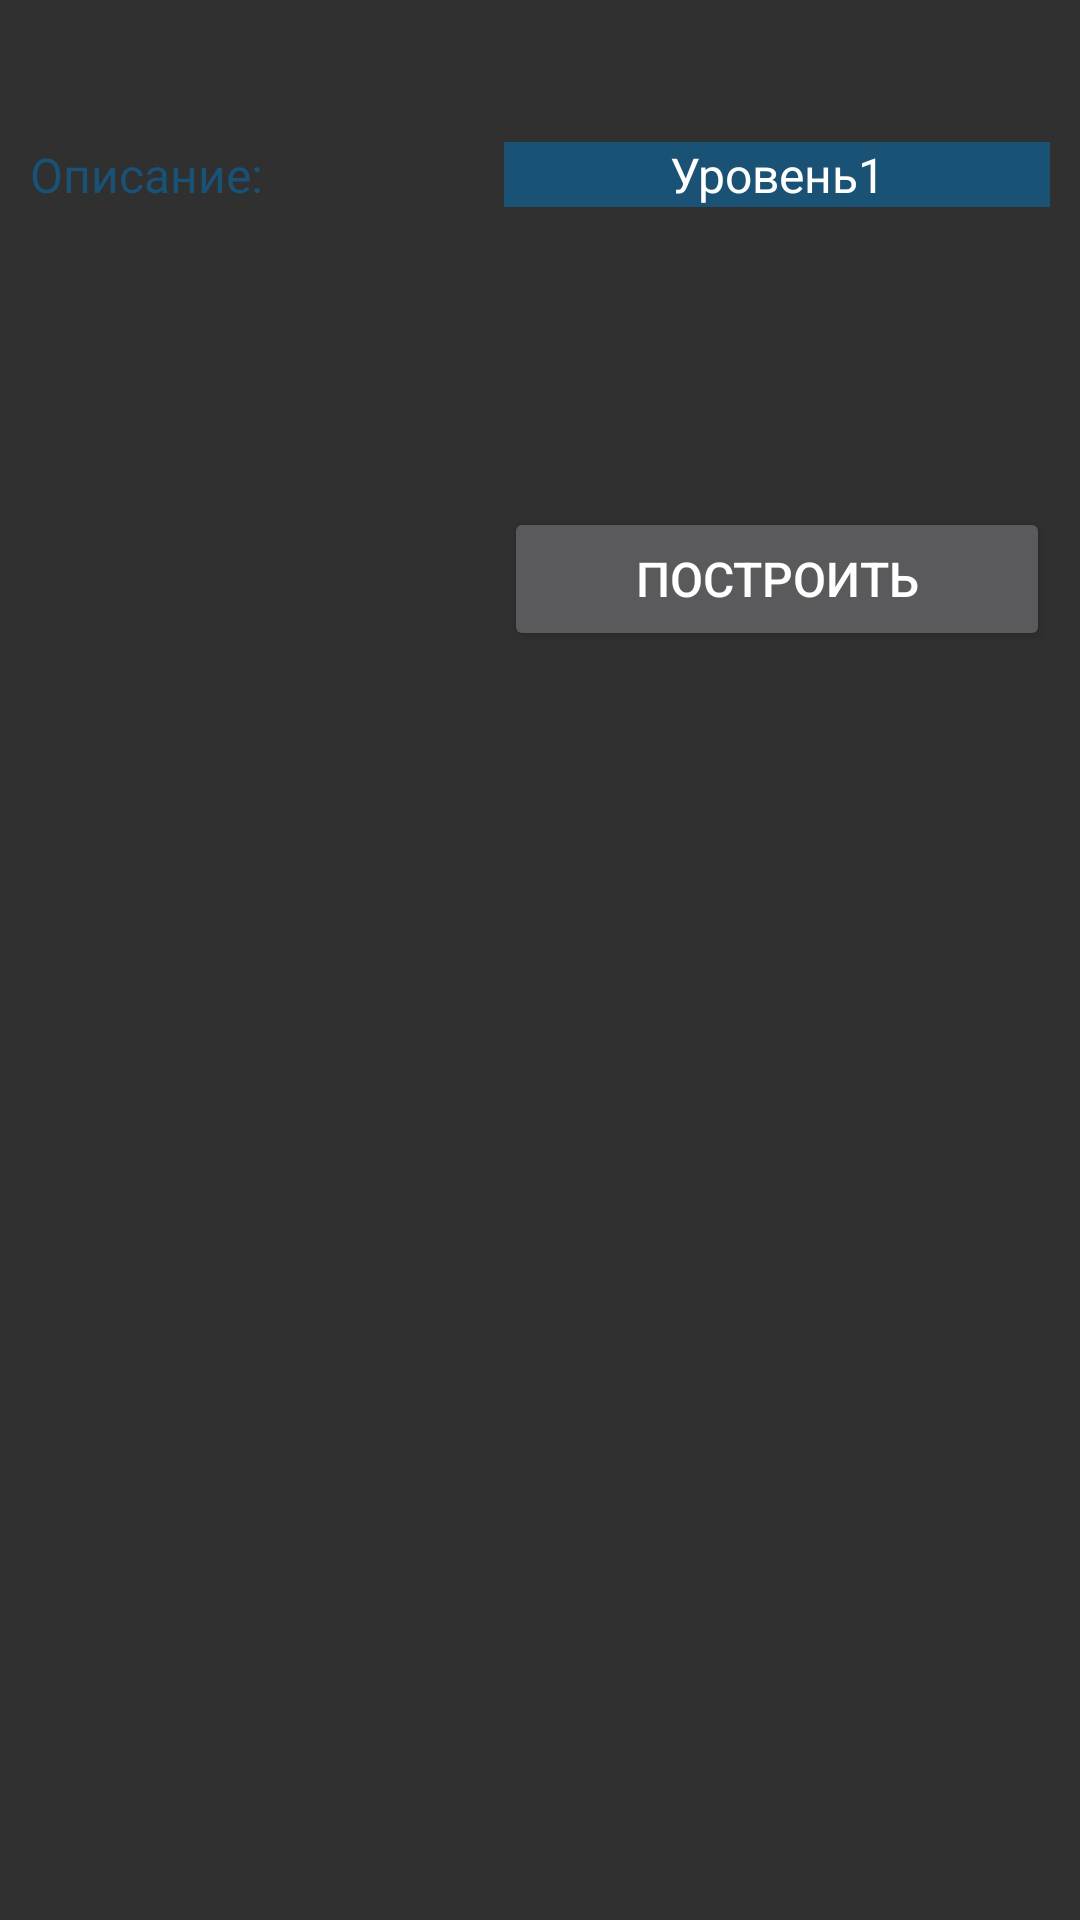

Produce the Android XML layout that renders to this screen, including the resource entries it uses.
<!-- AndroidManifest.xml: application theme Theme.AppCompat.NoActionBar -->
<!-- res/layout/builds_dialog.xml -->
<?xml version="1.0" encoding="utf-8"?>
<LinearLayout xmlns:android="http://schemas.android.com/apk/res/android"
    xmlns:tools="http://schemas.android.com/tools"
    android:id="@+id/build_layout"
    android:layout_width="match_parent"
    android:layout_height="wrap_content"
    android:orientation="vertical"
    android:padding="10dp">

    <TextView
        android:id="@+id/build_name"
        android:layout_width="match_parent"
        android:layout_height="wrap_content"
        android:gravity="center"
        android:padding="10dp"
        android:textColor="#1A5276"
        android:textSize="20sp"
        android:textStyle="bold"
        android:layout_marginTop="-10dp"
        tools:text="Name" />

    <LinearLayout
        android:layout_width="match_parent"
        android:layout_height="match_parent"
        android:orientation="horizontal">

        <TextView
            android:layout_width="158dp"
            android:layout_height="wrap_content"
            android:text="Описание:"
            android:textSize="16sp"
            android:textColor="#1A5276">

        </TextView>

        <LinearLayout
            android:layout_width="wrap_content"
            android:layout_height="wrap_content"
            android:orientation="vertical">

            <TextView
                android:layout_width="match_parent"
                android:layout_height="wrap_content"
                android:gravity="center"
                android:textSize="16sp"
                android:background="#1A5276"
                android:textColor="#FFF"
                android:text="Уровень1">

            </TextView>

            <ListView
                android:id="@+id/list_cost"
                android:layout_width="234dp"
                android:layout_height="100dp">

            </ListView>

            <Button
                android:id="@+id/upgrade"
                android:layout_width="match_parent"
                android:layout_height="wrap_content"
                android:padding="10dp"
                android:text="@string/upgrade_button"
                android:textColor="#FFF"
                android:textSize="16sp" />

        </LinearLayout>
    </LinearLayout>


</LinearLayout>
<!-- resources referenced by this layout -->
<resources>
  <string name="upgrade_button">Построить</string>
</resources>
